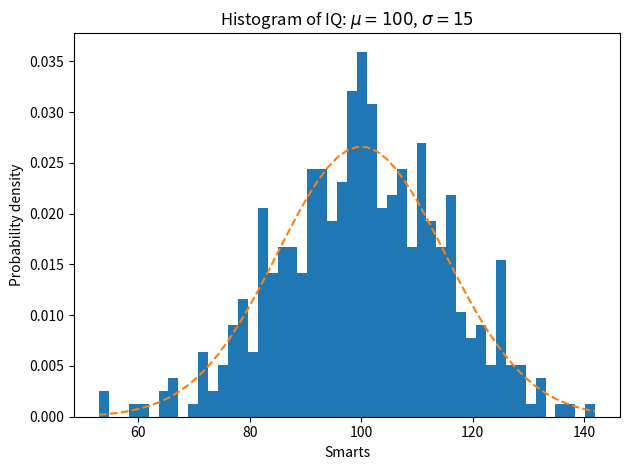

Write Python code to recreate this figure.
import matplotlib
import numpy as np
import matplotlib.pyplot as plt


np.random.seed(19680801)

# example data
mu = 100  # mean of distribution
sigma = 15  # standard deviation of distribution
x = mu + sigma * np.random.randn(437)

num_bins = 50

fig, ax = plt.subplots()

# the histogram of the data
n, bins, patches = ax.hist(x, num_bins, density=1)

# add a 'best fit' line
y = ((1 / (np.sqrt(2 * np.pi) * sigma)) *
     np.exp(-0.5 * (1 / sigma * (bins - mu))**2))
ax.plot(bins, y, '--')
ax.set_xlabel('Smarts')
ax.set_ylabel('Probability density')
ax.set_title(r'Histogram of IQ: $\mu=100$, $\sigma=15$')

# Tweak spacing to prevent clipping of ylabel
fig.tight_layout()
plt.show()